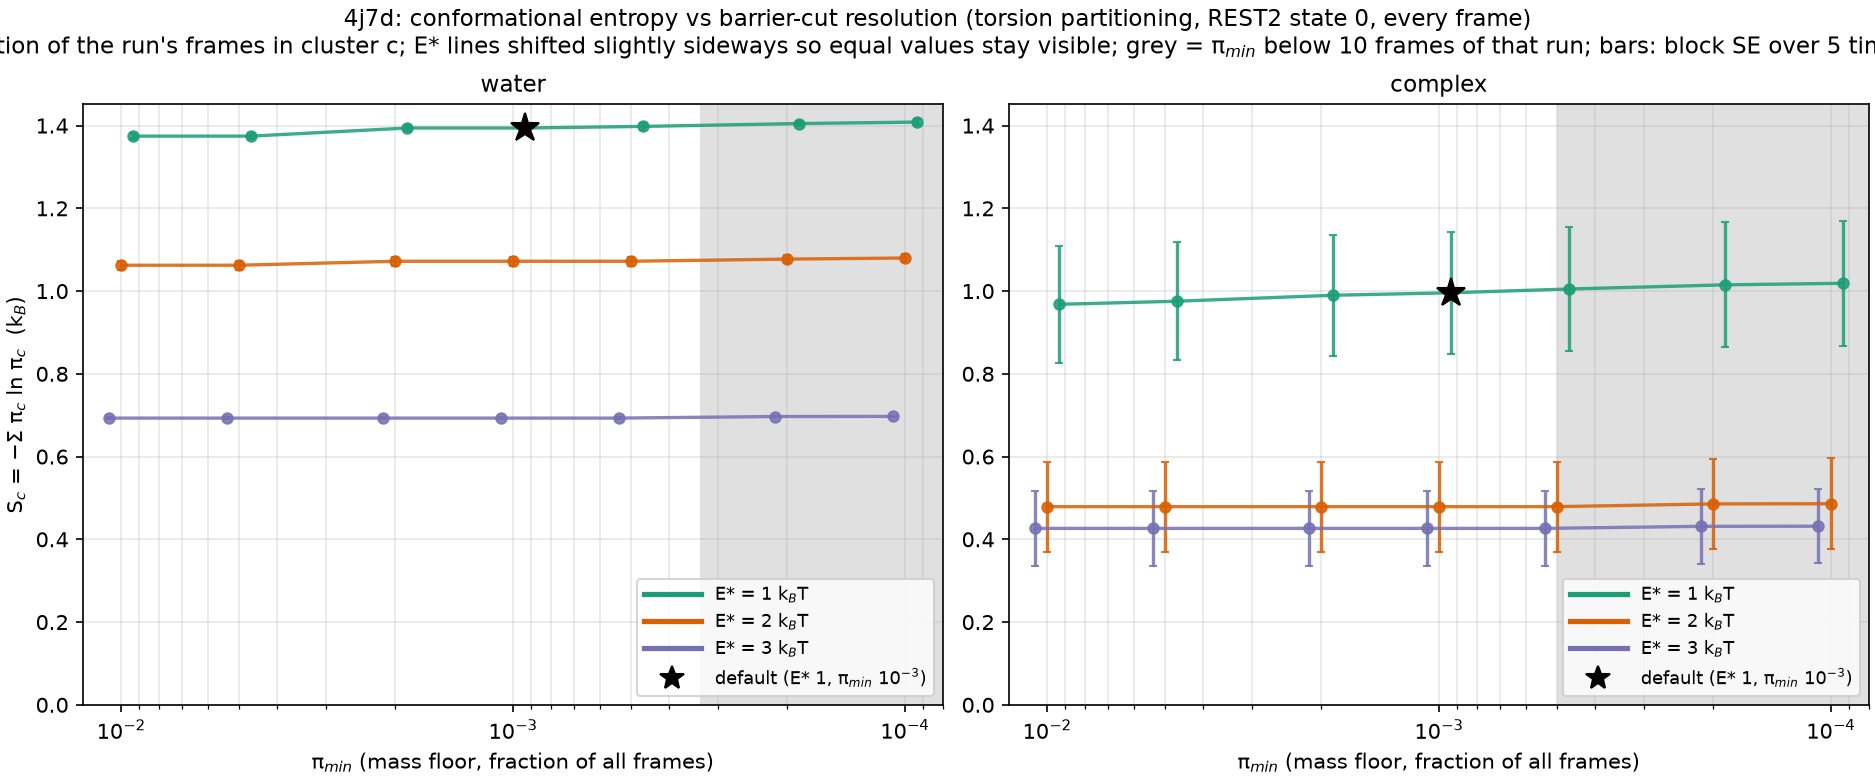

Data behind this chart, as committed beside it:
E_star, pi_min, n_clusters, S, S_se, frames, system
1.0, 0.01, 6, 1.375, 0.008199, 30000, water
1.0, 0.005, 6, 1.375, 0.008199, 30000, water
1.0, 0.002, 8, 1.394, 0.007769, 30000, water
1.0, 0.001, 8, 1.394, 0.007769, 30000, water
1.0, 0.0005, 11, 1.398, 0.007617, 30000, water
1.0, 0.0002, 18, 1.405, 0.007014, 30000, water
1.0, 0.0001, 26, 1.408, 0.006909, 30000, water
2.0, 0.01, 4, 1.062, 0.01116, 30000, water
2.0, 0.005, 4, 1.062, 0.01116, 30000, water
2.0, 0.002, 5, 1.072, 0.01081, 30000, water
2.0, 0.001, 5, 1.072, 0.01081, 30000, water
2.0, 0.0005, 5, 1.072, 0.01081, 30000, water
2.0, 0.0002, 8, 1.077, 0.009702, 30000, water
2.0, 0.0001, 14, 1.08, 0.009575, 30000, water
3.0, 0.01, 2, 0.693, 0.001497, 30000, water
3.0, 0.005, 2, 0.693, 0.001497, 30000, water
3.0, 0.002, 2, 0.693, 0.001497, 30000, water
3.0, 0.001, 2, 0.693, 0.001497, 30000, water
3.0, 0.0005, 2, 0.693, 0.001497, 30000, water
3.0, 0.0002, 4, 0.6968, 0.0013, 30000, water
3.0, 0.0001, 6, 0.6971, 0.001323, 30000, water
1.0, 0.01, 6, 0.968, 0.1408, 20000, 4J7D
1.0, 0.005, 7, 0.9755, 0.143, 20000, 4J7D
1.0, 0.002, 8, 0.9899, 0.1459, 20000, 4J7D
1.0, 0.001, 10, 0.9959, 0.1475, 20000, 4J7D
1.0, 0.0005, 17, 1.005, 0.1501, 20000, 4J7D
1.0, 0.0002, 25, 1.015, 0.1507, 20000, 4J7D
1.0, 0.0001, 36, 1.019, 0.1516, 20000, 4J7D
2.0, 0.01, 3, 0.479, 0.1086, 20000, 4J7D
2.0, 0.005, 3, 0.479, 0.1086, 20000, 4J7D
2.0, 0.002, 3, 0.479, 0.1086, 20000, 4J7D
2.0, 0.001, 3, 0.479, 0.1086, 20000, 4J7D
2.0, 0.0005, 3, 0.479, 0.1086, 20000, 4J7D
2.0, 0.0002, 6, 0.4856, 0.1095, 20000, 4J7D
2.0, 0.0001, 8, 0.486, 0.1095, 20000, 4J7D
3.0, 0.01, 2, 0.4264, 0.08975, 20000, 4J7D
3.0, 0.005, 2, 0.4264, 0.08975, 20000, 4J7D
3.0, 0.002, 2, 0.4264, 0.08975, 20000, 4J7D
3.0, 0.001, 2, 0.4264, 0.08975, 20000, 4J7D
3.0, 0.0005, 2, 0.4264, 0.08975, 20000, 4J7D
3.0, 0.0002, 4, 0.4314, 0.09017, 20000, 4J7D
3.0, 0.0001, 6, 0.4318, 0.09016, 20000, 4J7D
